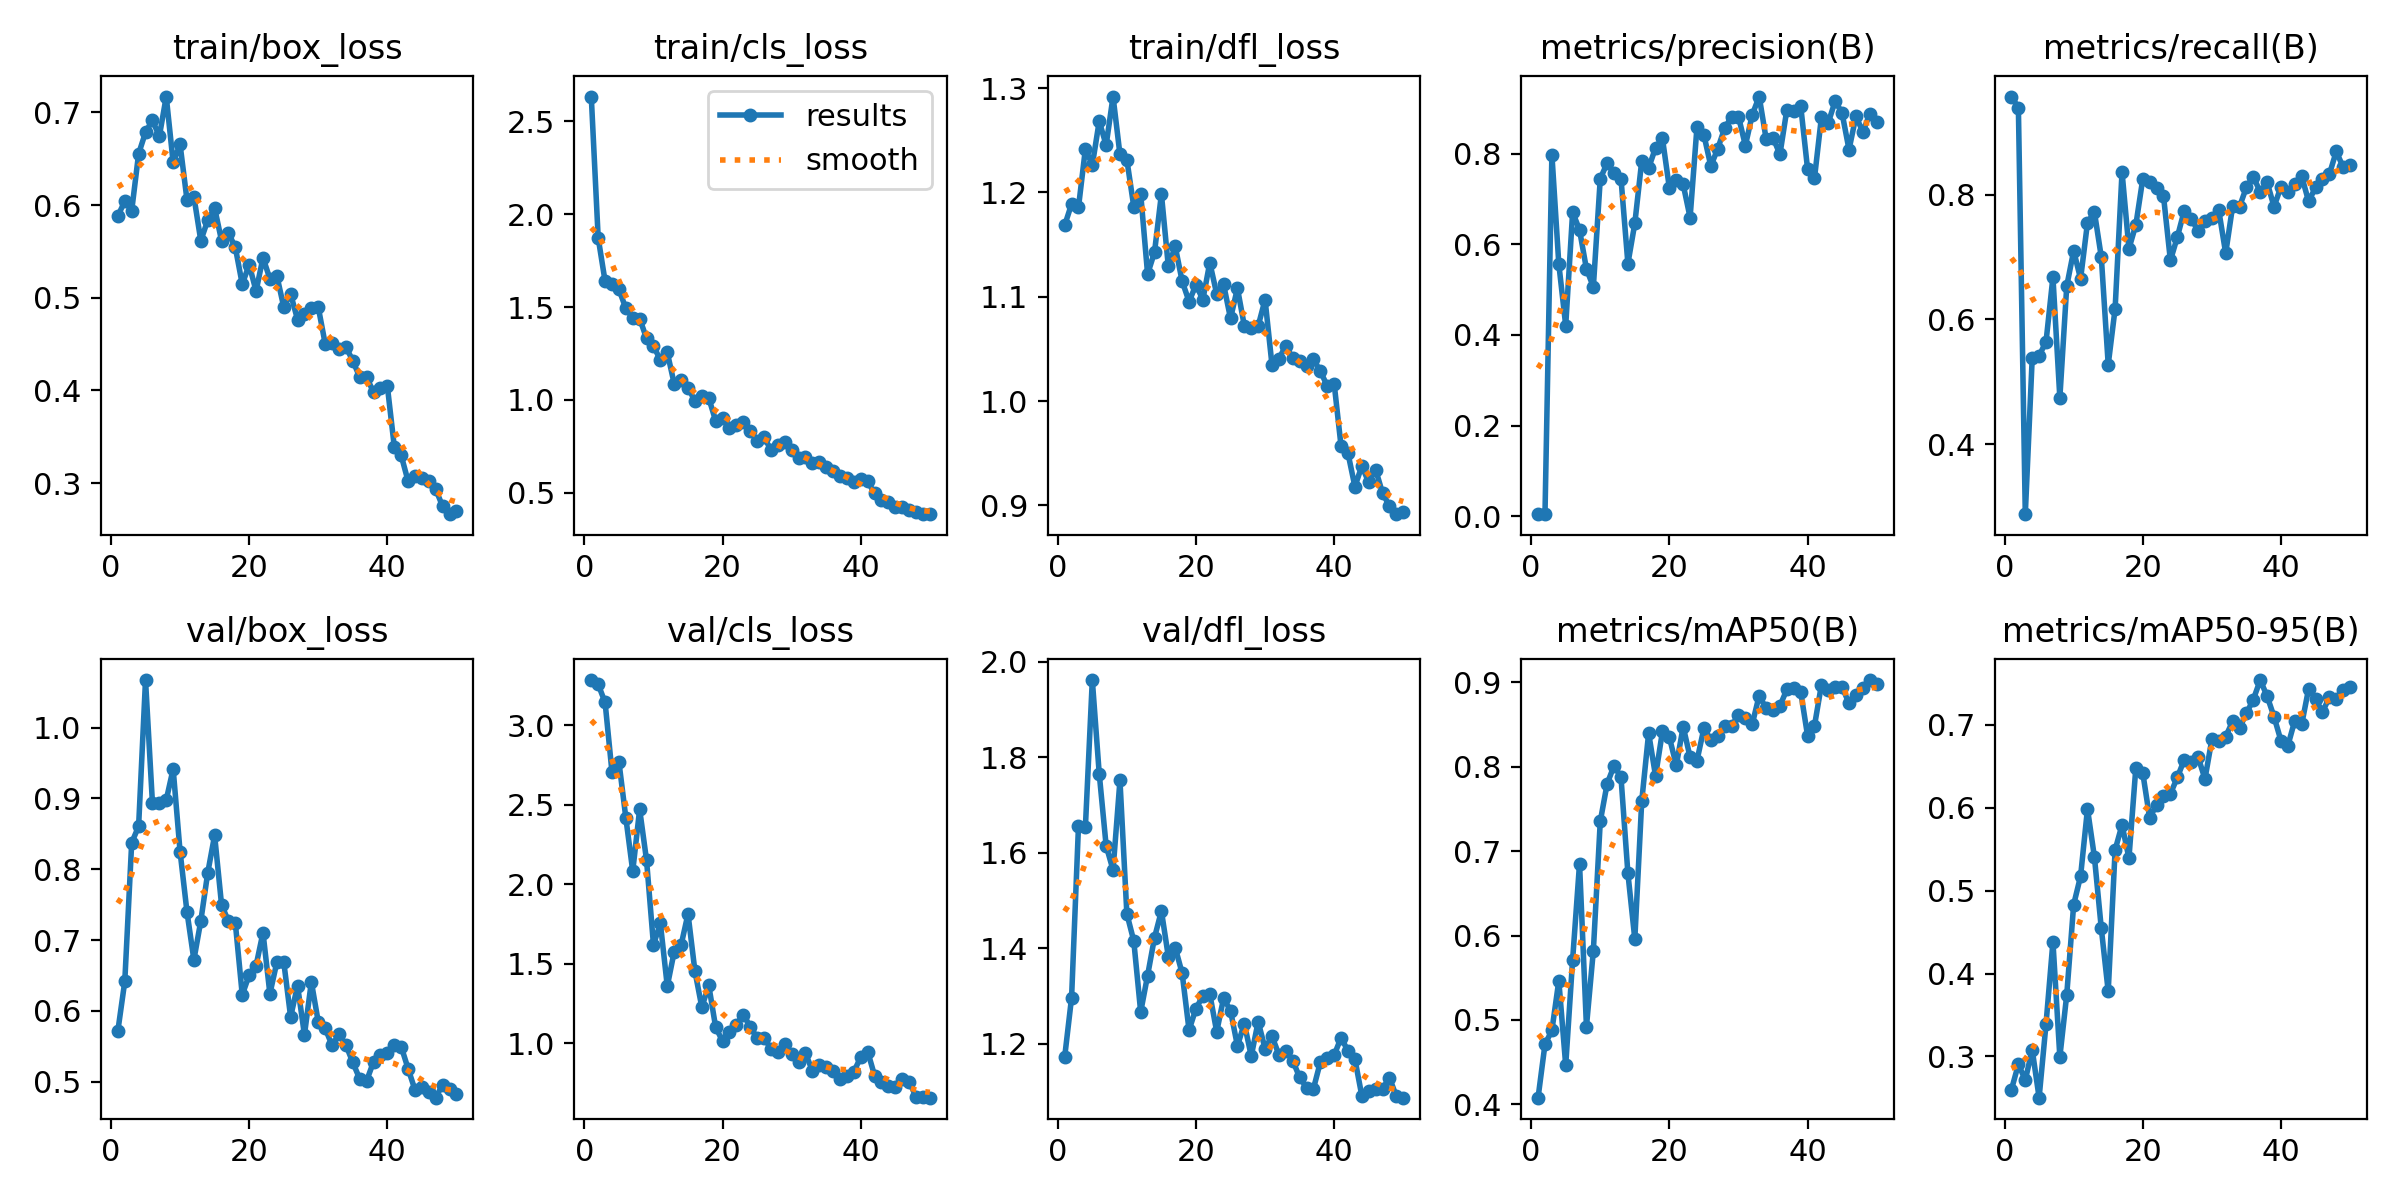

Data behind this chart, as committed beside it:
epoch, time, train/box_loss, train/cls_loss, train/dfl_loss, metrics/precision(B), metrics/recall(B), metrics/mAP50(B), metrics/mAP50-95(B), val/box_loss, val/cls_loss, val/dfl_loss, lr/pg0, lr/pg1, lr/pg2
1, 5.113, 0.5884, 2.634, 1.168, 0.00464, 0.9578, 0.4078, 0.2602, 0.5718, 3.283, 1.173, 0.0003334, 0.0003334, 0.0003334
2, 9.781, 0.604, 1.873, 1.189, 0.00454, 0.9398, 0.4711, 0.2906, 0.6415, 3.256, 1.297, 0.0006699, 0.0006699, 0.0006699
3, 14.48, 0.5939, 1.639, 1.186, 0.798, 0.2875, 0.4876, 0.2716, 0.8374, 3.142, 1.657, 0.0009926, 0.0009926, 0.0009926
4, 19.06, 0.6553, 1.626, 1.242, 0.5566, 0.538, 0.5464, 0.3082, 0.8605, 2.703, 1.655, 0.001301, 0.001301, 0.001301
5, 23.72, 0.6784, 1.596, 1.226, 0.4208, 0.5419, 0.4462, 0.2504, 1.067, 2.77, 1.962, 0.001535, 0.001535, 0.001535
6, 28.27, 0.6915, 1.494, 1.268, 0.6709, 0.5641, 0.5712, 0.3392, 0.8938, 2.418, 1.766, 0.001502, 0.001502, 0.001502
7, 32.9, 0.6741, 1.443, 1.245, 0.6317, 0.668, 0.6852, 0.4383, 0.8934, 2.082, 1.615, 0.001469, 0.001469, 0.001469
8, 37.54, 0.7171, 1.439, 1.292, 0.5457, 0.4743, 0.4922, 0.2995, 0.8978, 2.471, 1.564, 0.001436, 0.001436, 0.001436
9, 42.15, 0.6459, 1.332, 1.236, 0.506, 0.6537, 0.582, 0.3745, 0.9416, 2.15, 1.752, 0.001403, 0.001403, 0.001403
10, 46.68, 0.6655, 1.291, 1.231, 0.7446, 0.7102, 0.7353, 0.4831, 0.8249, 1.62, 1.473, 0.00137, 0.00137, 0.00137
11, 51.19, 0.6056, 1.215, 1.186, 0.7795, 0.6653, 0.7801, 0.5173, 0.7398, 1.754, 1.416, 0.001337, 0.001337, 0.001337
12, 55.78, 0.6092, 1.256, 1.199, 0.7562, 0.7552, 0.8013, 0.5984, 0.6721, 1.359, 1.267, 0.001304, 0.001304, 0.001304
13, 61.6, 0.5616, 1.087, 1.122, 0.7448, 0.7727, 0.7876, 0.5406, 0.7269, 1.576, 1.343, 0.001271, 0.001271, 0.001271
14, 66.29, 0.5835, 1.105, 1.143, 0.5574, 0.7002, 0.6737, 0.4544, 0.7946, 1.618, 1.423, 0.001238, 0.001238, 0.001238
15, 70.78, 0.5969, 1.067, 1.198, 0.6461, 0.5276, 0.5958, 0.3785, 0.8478, 1.814, 1.479, 0.001205, 0.001205, 0.001205
16, 75.43, 0.5617, 0.9938, 1.129, 0.7837, 0.6176, 0.7591, 0.5491, 0.7501, 1.454, 1.383, 0.001172, 0.001172, 0.001172
17, 80.08, 0.5698, 1.024, 1.148, 0.7684, 0.8368, 0.8399, 0.5791, 0.7263, 1.226, 1.402, 0.001139, 0.001139, 0.001139
18, 84.65, 0.5543, 1.011, 1.115, 0.813, 0.7137, 0.7892, 0.5391, 0.7237, 1.365, 1.348, 0.001106, 0.001106, 0.001106
19, 89.25, 0.5146, 0.8876, 1.095, 0.8335, 0.7519, 0.842, 0.6482, 0.6226, 1.101, 1.229, 0.001073, 0.001073, 0.001073
20, 93.99, 0.5357, 0.9033, 1.111, 0.7243, 0.8255, 0.8351, 0.6419, 0.6504, 1.014, 1.274, 0.00104, 0.00104, 0.00104
21, 98.56, 0.5072, 0.8489, 1.097, 0.7427, 0.8213, 0.8018, 0.5873, 0.664, 1.068, 1.301, 0.001007, 0.001007, 0.001007
22, 103.3, 0.5432, 0.866, 1.133, 0.732, 0.811, 0.8476, 0.6034, 0.7104, 1.117, 1.305, 0.0009744, 0.0009744, 0.0009744
23, 107.8, 0.5203, 0.8789, 1.103, 0.659, 0.798, 0.8114, 0.614, 0.6241, 1.181, 1.226, 0.0009414, 0.0009414, 0.0009414
24, 112.6, 0.5238, 0.8355, 1.112, 0.8595, 0.6947, 0.8075, 0.6166, 0.6683, 1.105, 1.296, 0.0009084, 0.0009084, 0.0009084
25, 117.3, 0.4902, 0.7784, 1.079, 0.8411, 0.7322, 0.8458, 0.6363, 0.6695, 1.033, 1.27, 0.0008754, 0.0008754, 0.0008754
26, 122.1, 0.504, 0.7981, 1.108, 0.7728, 0.7745, 0.8317, 0.6575, 0.5914, 1.035, 1.196, 0.0008424, 0.0008424, 0.0008424
27, 127.2, 0.4765, 0.7332, 1.072, 0.8108, 0.7618, 0.8368, 0.6554, 0.6357, 0.9649, 1.243, 0.0008094, 0.0008094, 0.0008094
28, 132.3, 0.4827, 0.76, 1.07, 0.8561, 0.7426, 0.8486, 0.6612, 0.5662, 0.9442, 1.175, 0.0007765, 0.0007765, 0.0007765
29, 137.1, 0.489, 0.7725, 1.072, 0.8815, 0.758, 0.848, 0.6345, 0.6409, 0.9947, 1.247, 0.0007435, 0.0007435, 0.0007435
30, 141.8, 0.4898, 0.7307, 1.097, 0.8819, 0.7622, 0.8619, 0.6821, 0.5844, 0.9301, 1.19, 0.0007105, 0.0007105, 0.0007105
31, 146.6, 0.4504, 0.6878, 1.035, 0.818, 0.7751, 0.8584, 0.6806, 0.5752, 0.8811, 1.216, 0.0006775, 0.0006775, 0.0006775
32, 151.7, 0.4509, 0.6954, 1.041, 0.886, 0.7063, 0.8509, 0.6856, 0.5513, 0.9376, 1.178, 0.0006445, 0.0006445, 0.0006445
33, 156.5, 0.4443, 0.6589, 1.053, 0.926, 0.7815, 0.8845, 0.7038, 0.5667, 0.8269, 1.185, 0.0006116, 0.0006116, 0.0006116
34, 161.1, 0.4469, 0.6664, 1.041, 0.8328, 0.7809, 0.8692, 0.6959, 0.5518, 0.8614, 1.165, 0.0005786, 0.0005786, 0.0005786
35, 165.8, 0.432, 0.6415, 1.039, 0.8352, 0.8124, 0.8678, 0.7137, 0.5271, 0.8538, 1.13, 0.0005456, 0.0005456, 0.0005456
36, 170.5, 0.4143, 0.6159, 1.034, 0.7985, 0.8291, 0.8722, 0.7302, 0.5038, 0.8231, 1.109, 0.0005126, 0.0005126, 0.0005126
37, 175.2, 0.4142, 0.5932, 1.04, 0.8968, 0.8045, 0.8917, 0.7537, 0.5014, 0.7742, 1.106, 0.0004796, 0.0004796, 0.0004796
38, 180, 0.398, 0.5803, 1.029, 0.8933, 0.8202, 0.893, 0.7342, 0.528, 0.7924, 1.162, 0.0004466, 0.0004466, 0.0004466
39, 184.7, 0.4028, 0.556, 1.014, 0.9061, 0.7809, 0.8892, 0.7094, 0.5375, 0.8221, 1.17, 0.0004137, 0.0004137, 0.0004137
40, 189.3, 0.4044, 0.5728, 1.017, 0.7661, 0.8133, 0.8369, 0.6805, 0.5411, 0.913, 1.177, 0.0003807, 0.0003807, 0.0003807
41, 197, 0.3394, 0.5615, 0.9566, 0.7458, 0.8041, 0.8486, 0.6747, 0.5513, 0.948, 1.213, 0.0003477, 0.0003477, 0.0003477
42, 201.9, 0.3299, 0.4971, 0.9499, 0.8798, 0.8173, 0.8969, 0.7048, 0.5495, 0.7969, 1.185, 0.0003147, 0.0003147, 0.0003147
43, 206.5, 0.302, 0.4618, 0.918, 0.8684, 0.83, 0.8916, 0.7003, 0.5183, 0.7586, 1.168, 0.0002817, 0.0002817, 0.0002817
44, 211.2, 0.3075, 0.4524, 0.9376, 0.9165, 0.7895, 0.894, 0.7432, 0.4882, 0.732, 1.092, 0.0002487, 0.0002487, 0.0002487
45, 215.9, 0.3054, 0.4255, 0.9222, 0.889, 0.8119, 0.8945, 0.731, 0.4925, 0.7224, 1.102, 0.0002158, 0.0002158, 0.0002158
46, 220.5, 0.3027, 0.4226, 0.9342, 0.8088, 0.8248, 0.8753, 0.7151, 0.4855, 0.7739, 1.106, 0.0001828, 0.0001828, 0.0001828
47, 225.1, 0.2933, 0.4078, 0.9117, 0.8827, 0.8329, 0.8845, 0.7329, 0.4774, 0.7593, 1.106, 0.0001498, 0.0001498, 0.0001498
48, 230.3, 0.2749, 0.3992, 0.8993, 0.848, 0.8697, 0.8932, 0.7304, 0.496, 0.6636, 1.129, 0.0001168, 0.0001168, 0.0001168
49, 234.9, 0.2665, 0.3852, 0.8915, 0.8878, 0.8445, 0.9029, 0.7419, 0.4895, 0.6618, 1.09, 8.3826e-05, 8.3826e-05, 8.3826e-05
50, 239.5, 0.2695, 0.388, 0.8934, 0.8704, 0.848, 0.8987, 0.7459, 0.4827, 0.6583, 1.088, 5.08432e-05, 5.08432e-05, 5.08432e-05
